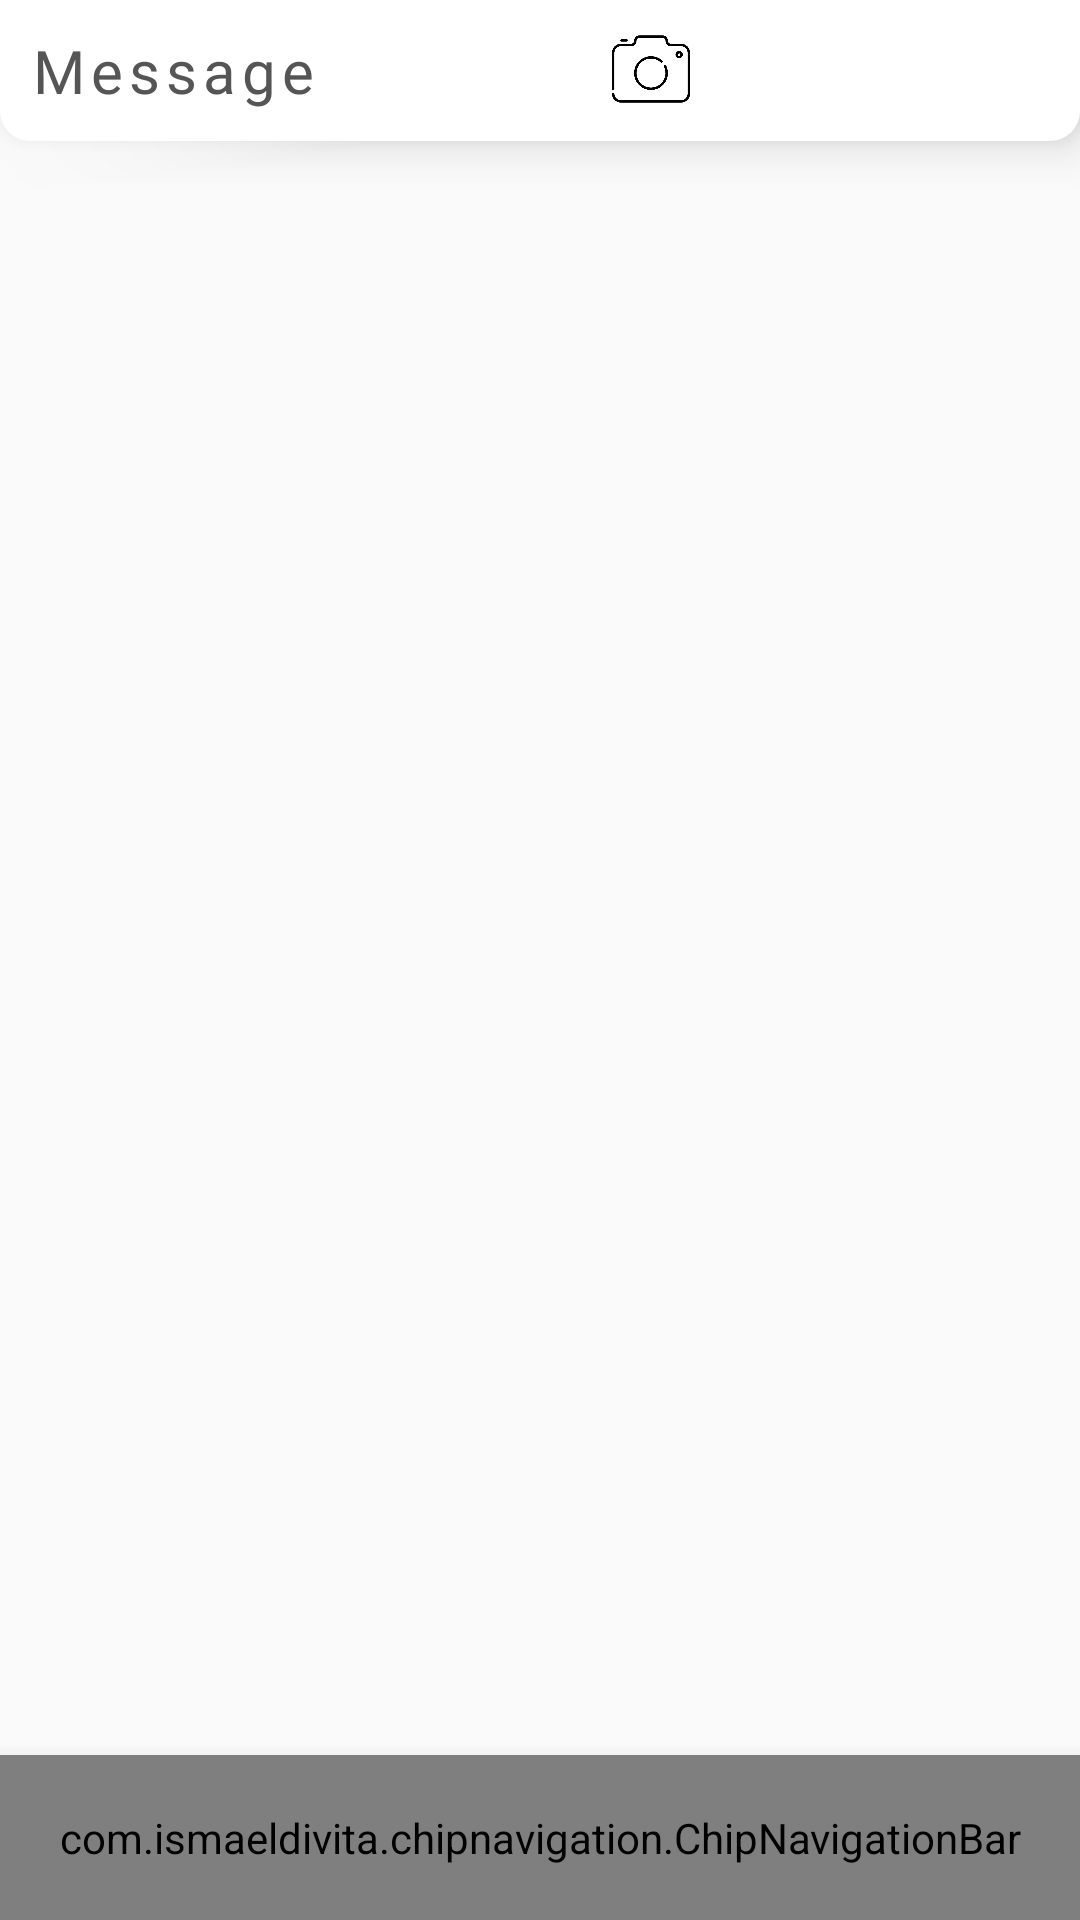

Produce the Android XML layout that renders to this screen, including the resource entries it uses.
<!-- AndroidManifest.xml: activity theme Theme.MaterialComponents.DayNight.NoActionBar.Bridge -->
<!-- res/layout/activity_main.xml -->
<?xml version="1.0" encoding="utf-8"?>
<LinearLayout xmlns:android="http://schemas.android.com/apk/res/android"
    xmlns:app="http://schemas.android.com/apk/res-auto"
    xmlns:tools="http://schemas.android.com/tools"
    android:layout_width="match_parent"
    android:layout_height="match_parent"
    android:orientation="vertical"
    tools:context=".Activity.MainActivity">

    <RelativeLayout
        android:layout_width="match_parent"
        android:layout_height="wrap_content"
        android:background="@drawable/actionbar_back"
        android:elevation="10dp"
        android:padding="10dp">

        <ImageView
            android:id="@+id/menu_option"
            android:layout_width="24dp"
            android:layout_height="24dp"
            android:layout_alignParentRight="true"
            android:layout_marginRight="5dp"
            android:src="@drawable/user"></ImageView>

        <ImageView
            android:id="@+id/serach_btn"
            android:layout_width="25dp"
            android:layout_height="25dp"
            android:layout_alignParentRight="true"
            android:layout_marginRight="60dp"
            android:src="@drawable/search"></ImageView>

        <ImageView
            android:id="@+id/storyImagePick"
            android:layout_width="26dp"
            android:layout_height="26dp"
            android:layout_alignParentRight="true"
            android:layout_marginRight="120dp"
            android:src="@drawable/camera"></ImageView>

        <TextView
            android:id="@+id/page_title"
            android:layout_width="wrap_content"
            android:layout_height="wrap_content"
            android:layout_alignParentLeft="true"
            android:fontFamily="@font/atma_semibold"
            android:letterSpacing="0.1"
            android:text="Message"
            android:textColor="#555"
            android:textSize="20sp"></TextView>


    </RelativeLayout>


    <androidx.constraintlayout.widget.ConstraintLayout
        android:layout_width="match_parent"
        android:layout_height="match_parent">

       <FrameLayout
           android:id="@+id/frameForFrag"
           android:layout_width="match_parent"
           android:layout_height="match_parent">
       </FrameLayout>

        <com.ismaeldivita.chipnavigation.ChipNavigationBar
            android:id="@+id/bottom_nav"
            android:layout_width="match_parent"
            android:layout_height="55dp"
            android:background="@drawable/actionbar_back"
            android:elevation="10dp"
            android:padding="7dp"
            app:cnb_iconSize="24dp"
            app:cnb_menuResource="@menu/bottom_nav"
            app:cnb_orientationMode="horizontal"
            app:cnb_radius="20dp"
            app:hideOnScroll="true"
            app:layout_constraintBottom_toBottomOf="@id/frameForFrag"></com.ismaeldivita.chipnavigation.ChipNavigationBar>

    </androidx.constraintlayout.widget.ConstraintLayout>

</LinearLayout>
<!-- resources referenced by this layout -->
<resources>
  <!-- drawable actionbar_back (drawable) -->
  <?xml version="1.0" encoding="utf-8"?>
  <shape xmlns:android="http://schemas.android.com/apk/res/android"
      xmlns:app="http://schemas.android.com/apk/res-auto">
      <gradient
          android:type="radial"
          android:angle="0"
          android:startColor="@color/white"
          android:centerColor="@color/white"
          android:endColor="@color/white" />
      <corners
          android:bottomLeftRadius="10dp"
          android:bottomRightRadius="10dp">
      </corners>
  </shape>
  <!-- drawable camera: png bitmap (drawable, 10659 bytes) -->
  <color name="white">#FFFFFFFF</color>
</resources>
